14-way image classification set "data" from GitHub (Yashvai14/FarmPulse); label vocabulary: apple scab, apple black rot, apple healthy, corn northern leaf blight, corn healthy, grape black rot, grape healthy, potato early blight, potato late blight, potato healthy, tomato early blight, tomato late blight, tomato leaf mold, tomato healthy.

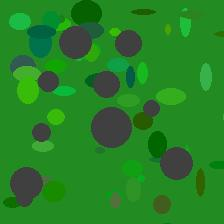
Label: grape black rot

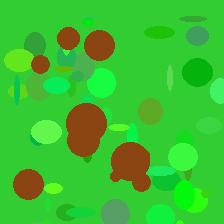
Label: tomato early blight

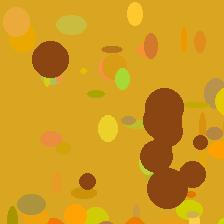
Label: corn northern leaf blight

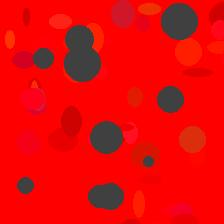
Label: apple black rot

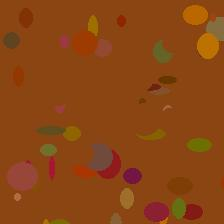
Label: potato early blight

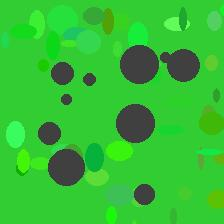
Label: tomato leaf mold
